Photos from the image-classification dataset "Snakes Image Dataset" in the GitHub repository ikramul2012/Venomous-Snake-Detection. Its 3 classes are: krait, cobra, viper.

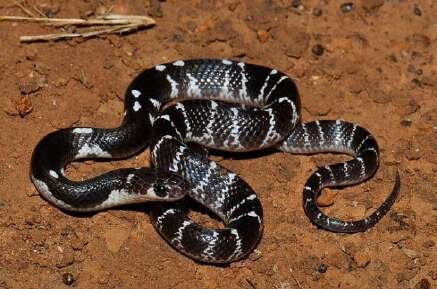
Label: krait

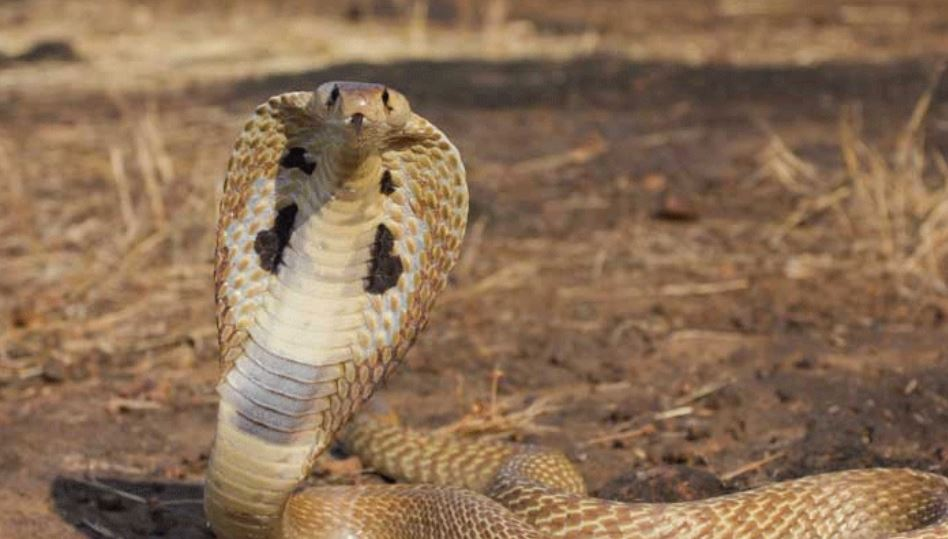
Label: cobra

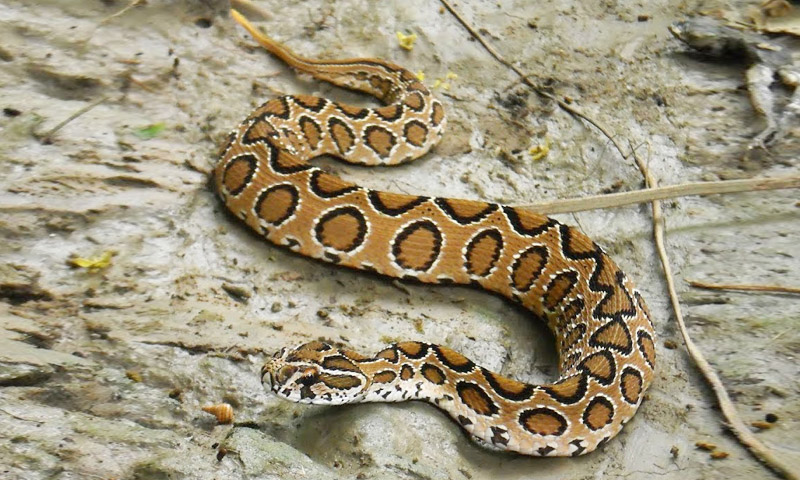
Label: viper

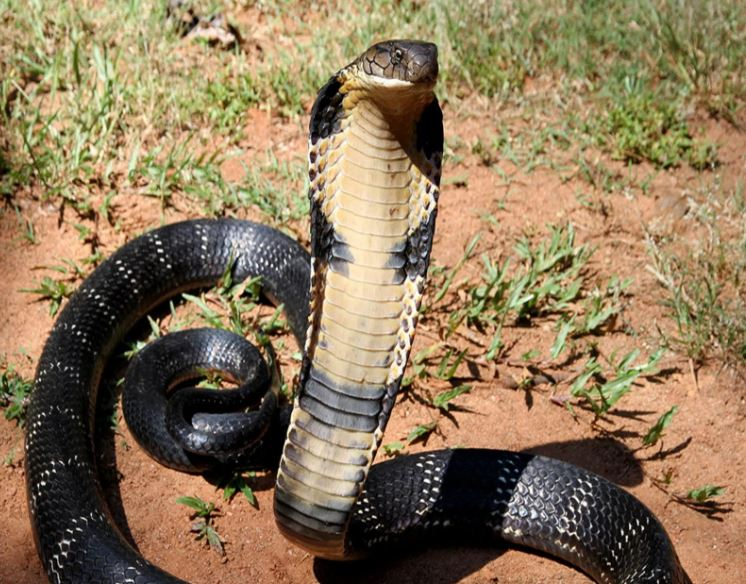
Label: krait

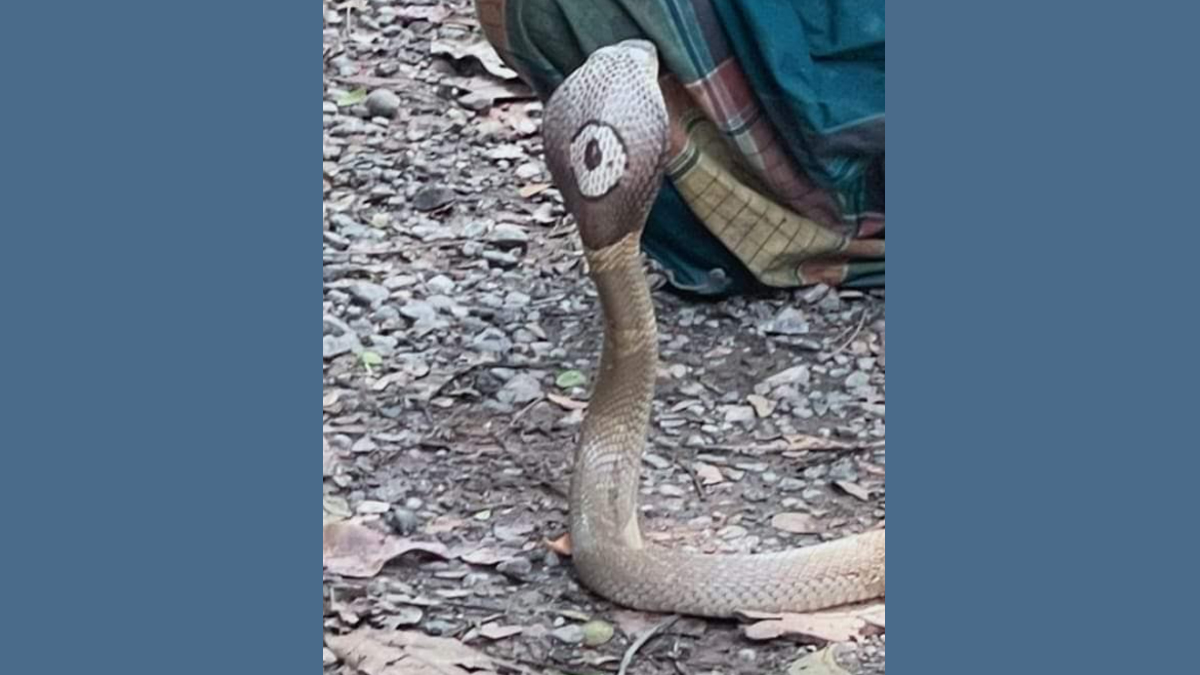
Label: cobra

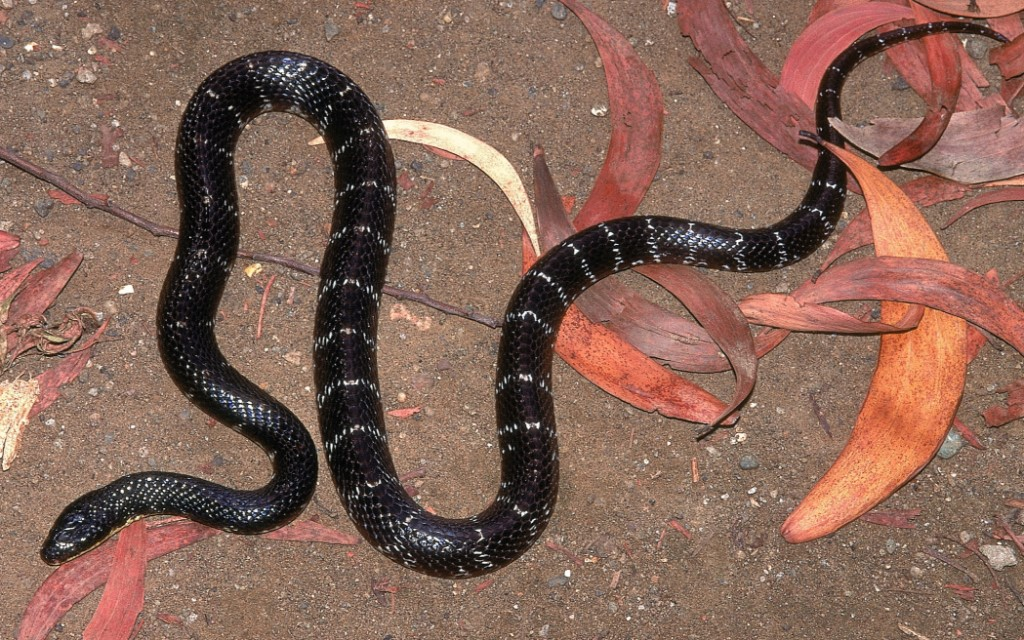
Label: krait
